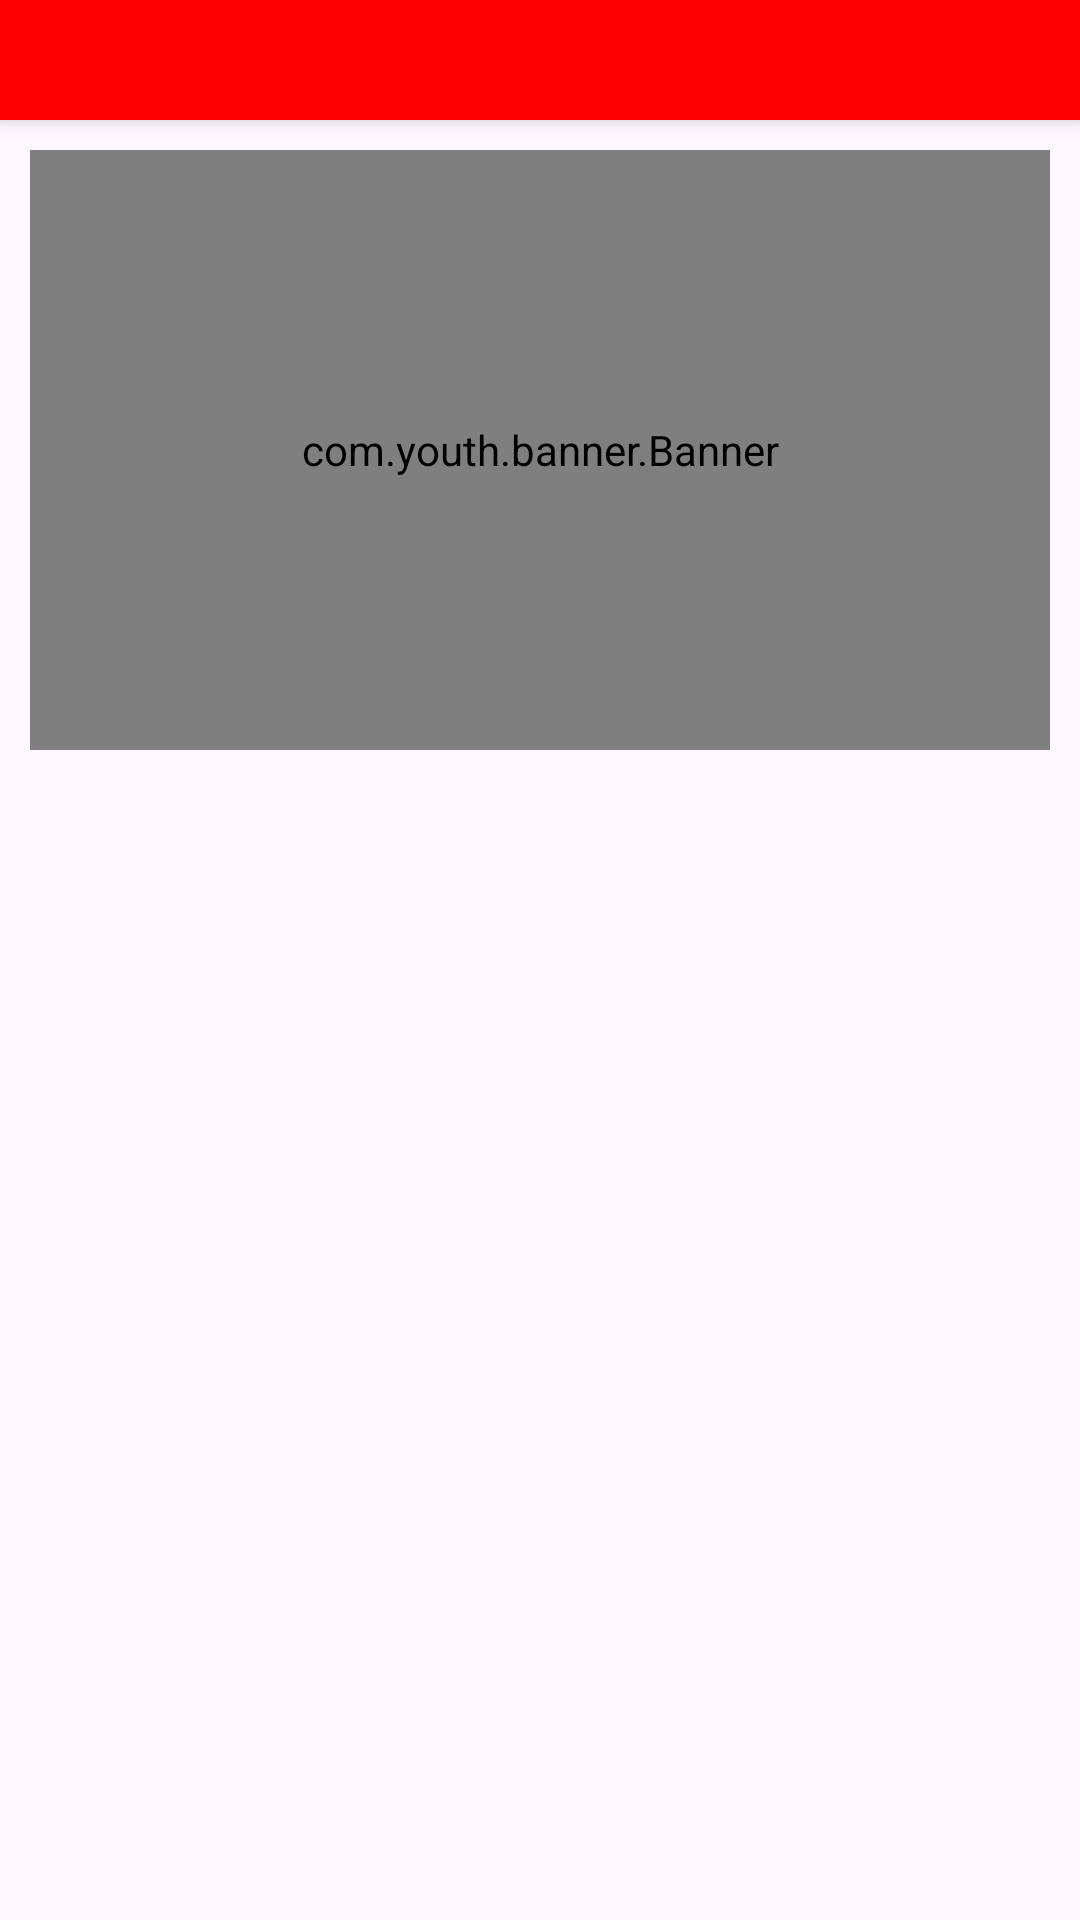

This screen was rendered from an Android layout file. Write that file and the resources it references.
<!-- AndroidManifest.xml: application theme TranslucentTheme -->
<!-- res/layout/fragment_home.xml -->
<?xml version="1.0" encoding="utf-8"?>
<LinearLayout xmlns:android="http://schemas.android.com/apk/res/android"
    xmlns:tools="http://schemas.android.com/tools"
    android:layout_width="match_parent"
    android:layout_height="match_parent"
    android:orientation="vertical"
    tools:context=".page_fragment.HomeFragment">

    <FrameLayout
        android:background="@color/red"
        android:padding="8dp"
        android:elevation="4dp"
        android:layout_width="match_parent"
        android:layout_height="40dp">

        <ImageView
            android:id="@+id/search"
            android:layout_marginEnd="5dp"
            android:layout_gravity="end"
            android:layout_width="wrap_content"
            android:layout_height="wrap_content"
            android:src="@drawable/baseline_manage_search_24"/>


    </FrameLayout>

    <androidx.core.widget.NestedScrollView
        android:layout_width="match_parent"
        android:layout_height="wrap_content">

        <LinearLayout
            android:orientation="vertical"
            android:layout_width="match_parent"
            android:layout_height="wrap_content">

            <com.youth.banner.Banner
                android:layout_marginTop="10dp"
                android:id="@+id/banner"
                android:layout_marginHorizontal="10dp"
                android:layout_gravity="center_horizontal"
                android:layout_width="match_parent"
                android:layout_height="200dp"/>


            <androidx.recyclerview.widget.RecyclerView
                android:id="@+id/re"
                android:layout_marginTop="15dp"
                android:layout_marginHorizontal="10dp"
                android:layout_width="match_parent"
                android:layout_height="wrap_content"/>

            <androidx.recyclerview.widget.RecyclerView
                android:id="@+id/re1"
                android:layout_marginTop="20dp"
                android:layout_marginHorizontal="10dp"
                android:layout_width="match_parent"
                android:layout_height="wrap_content"/>

        </LinearLayout>

    </androidx.core.widget.NestedScrollView>





</LinearLayout>
<!-- resources referenced by this layout -->
<resources>
  <color name="red">#FF0000</color>
  <style name="TranslucentTheme" parent="Base.Theme.Travel_Master_YYZ">
          <item name="android:statusBarColor">@android:color/transparent</item>
          <item name="android:fitsSystemWindows">true</item>
          <item name="android:windowLightStatusBar">true</item>
      </style>
  <style name="Base.Theme.Travel_Master_YYZ" parent="Theme.Material3.DayNight.NoActionBar">
          
      </style>
</resources>
